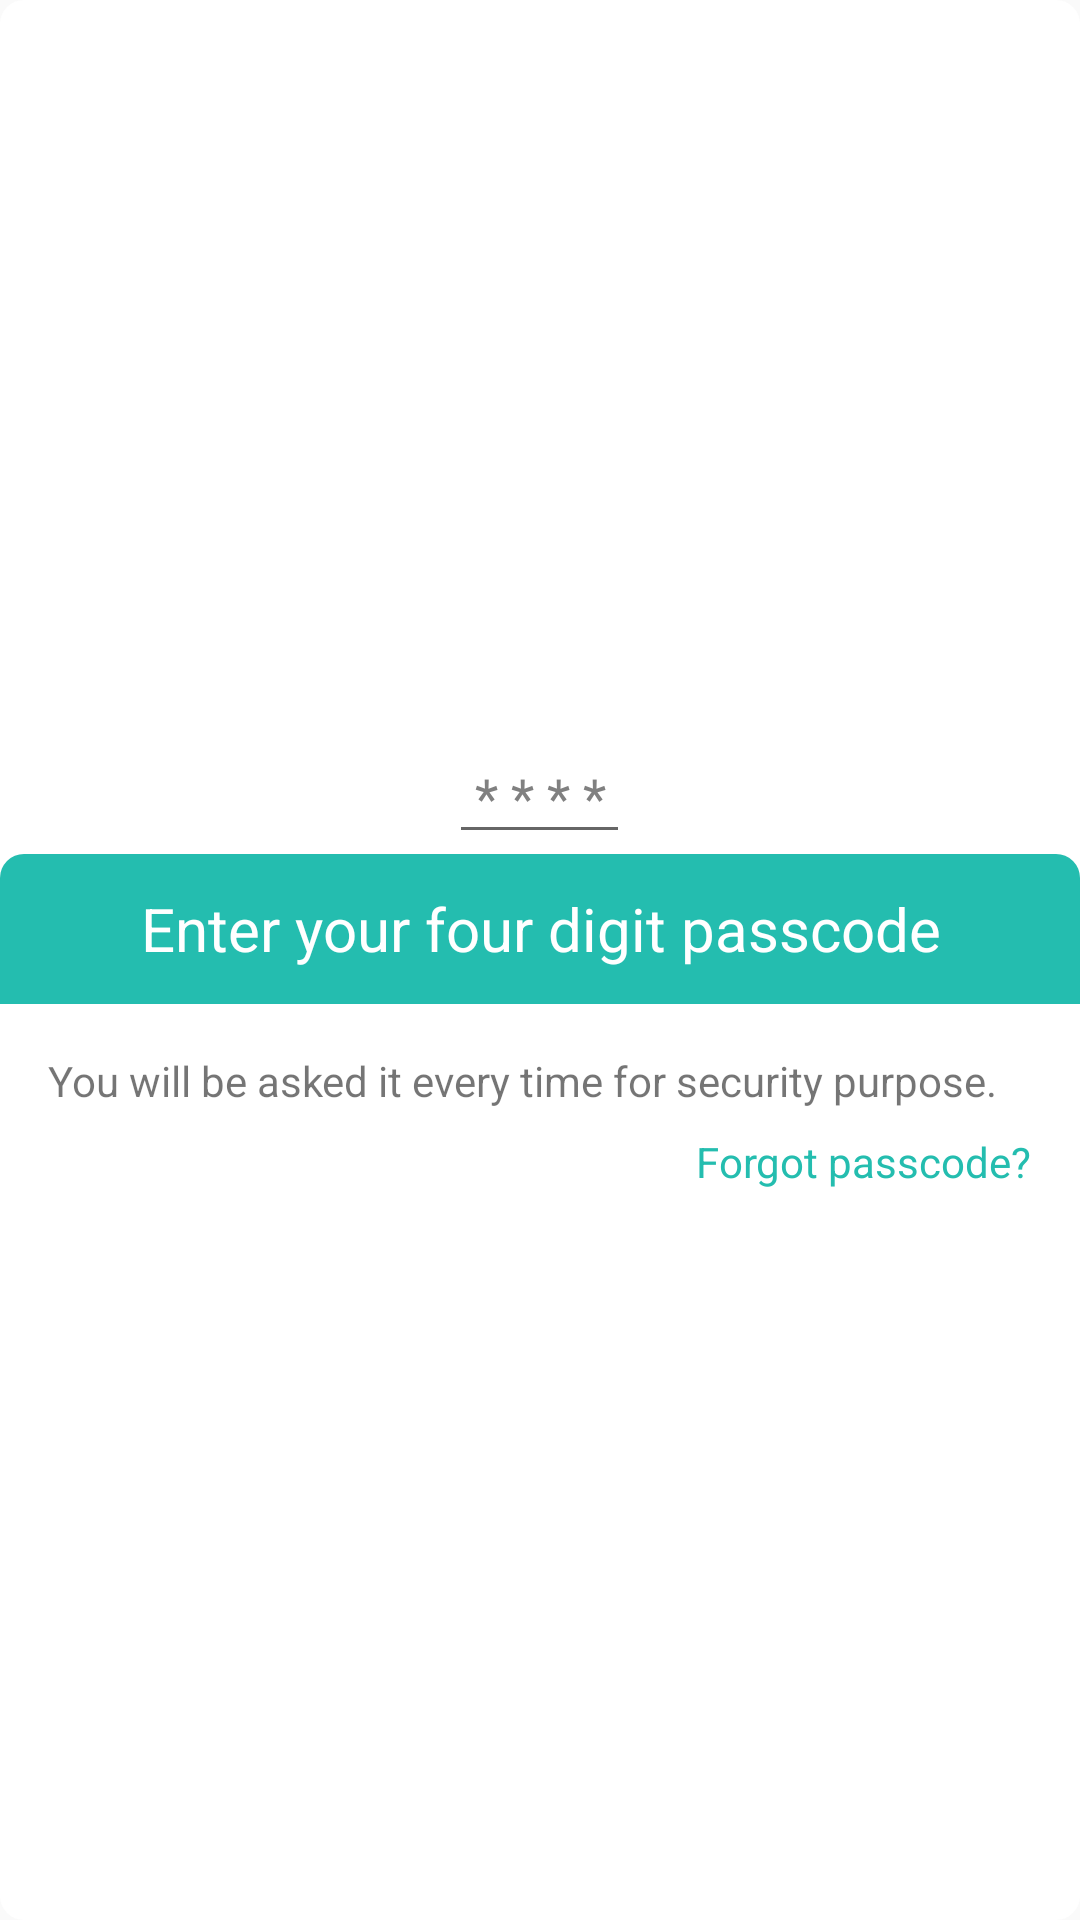

Android layout source for this screen:
<!-- AndroidManifest.xml: application theme AppTheme -->
<!-- res/layout/activity_alert_dialog.xml -->
<LinearLayout xmlns:android="http://schemas.android.com/apk/res/android"
    android:layout_width="wrap_content"
    android:layout_height="wrap_content"
    android:layout_gravity="center"
    android:background="@drawable/linear_background"
    android:gravity="center"
    android:orientation="vertical">

    <EditText
        android:id="@+id/passcode"
        android:layout_width="wrap_content"
        android:layout_height="wrap_content"
        android:layout_marginLeft="32dp"
        android:layout_marginTop="16dp"
        android:layout_marginRight="32dp"
        android:gravity="center"
        android:hint=" * * * * "
        android:inputType="numberPassword"
        android:keyboardNavigationCluster="true"
        android:maxLength="4" />

    <LinearLayout
        android:layout_width="match_parent"
        android:layout_height="50dp"
        android:layout_gravity="center"
        android:background="@drawable/linear_backgroung_2"
        android:gravity="center">

        <TextView
            android:layout_width="match_parent"
            android:layout_height="wrap_content"
            android:layout_gravity="center"
            android:gravity="center"
            android:padding="6dp"
            android:text="@string/four_digit_passcode"
            android:textColor="@color/colorWhite"
            android:textSize="20dp" />
    </LinearLayout>

    <LinearLayout
        android:layout_width="match_parent"
        android:layout_height="wrap_content"
        android:orientation="vertical"
        android:padding="8dp">

        <TextView
            android:layout_width="match_parent"
            android:layout_height="wrap_content"
            android:padding="8dp"
            android:text="@string/asked_passcode"
            android:textSize="14dp" />

        <TextView
            android:id="@+id/forgot"
            android:layout_width="wrap_content"
            android:layout_height="wrap_content"
            android:layout_gravity="right"
            android:paddingLeft="8dp"
            android:paddingRight="8dp"
            android:paddingBottom="8dp"
            android:text="@string/forgot_passcode"
            android:textColor="@color/colorPrimary" />
    </LinearLayout>
</LinearLayout>
<!-- resources referenced by this layout -->
<resources>
  <color name="colorPrimary">#24bdaf</color>
  <color name="colorWhite">#FFFFFF</color>
  <!-- drawable linear_background (drawable-v24) -->
  <shape xmlns:android="http://schemas.android.com/apk/res/android"
      android:shape="rectangle">
      <corners android:radius="8dp"></corners>
      <padding
          android:bottom="0dp"
          android:left="0dp"
          android:right="0dp"
          android:top="0dp" />
      <solid android:color="#FFFFFF"></solid>
  </shape>
  <!-- drawable linear_backgroung_2 (drawable-v24) -->
  <shape xmlns:android="http://schemas.android.com/apk/res/android"
      android:shape="rectangle">
      <corners
          android:bottomLeftRadius="0dp"
          android:bottomRightRadius="0dp"
          android:topLeftRadius="8dp"
          android:topRightRadius="8dp"></corners>
      <padding
          android:bottom="0dp"
          android:left="0dp"
          android:right="0dp"
          android:top="0dp" />
      <solid android:color="@color/colorPrimary"></solid>
  </shape>
  <string name="asked_passcode">You will be asked it every time for security purpose.</string>
  <string name="forgot_passcode">Forgot passcode?</string>
  <string name="four_digit_passcode">Enter your four digit passcode</string>
  <style name="AppTheme" parent="Theme.AppCompat.Light.NoActionBar">
          
          <item name="colorPrimary">@color/colorPrimary</item>
          <item name="colorPrimaryDark">@color/colorPrimaryDark</item>
          <item name="colorAccent">@android:color/holo_orange_light</item>
          <item name="backgroundcolor">#fcfcfc</item>
          <item name="cardbackground">#ffffff</item>
          <item name="textcolor">#808080</item>
          <item name="tintcolor">#000000</item>
          <item name="buttoncolor">#2196F3</item>
          <item name="toolbarcolor">@color/colorPrimary</item>
          <item name="android:textColorHint">?attr/textcolor</item>
          <item name="android:windowAnimationStyle">@style/windowAnimationTransition</item>
          <item name="alertDialogTheme">@style/dialogBoxStyle</item>
      </style>
  <color name="colorPrimaryDark">#19847a</color>
  <style name="windowAnimationTransition">
          <item name="android:windowEnterAnimation">@android:anim/fade_in</item>
          <item name="android:windowExitAnimation">@android:anim/fade_out</item>
      </style>
  <style name="dialogBoxStyle" parent="Theme.AppCompat.DayNight.Dialog.Alert">
          <item name="android:background">?attr/backgroundcolor</item>
          <item name="android:textColor">?attr/textcolor</item>
          <item name="android:textColorAlertDialogListItem">?attr/textcolor</item>
          <item name="android:textColorSecondary">?attr/textcolor</item>
          <item name="android:textColorPrimary">?attr/textcolor</item>
          <item name="colorAccent">?attr/textcolor</item>
          <item name="android:typeface">normal</item>
      </style>
</resources>
